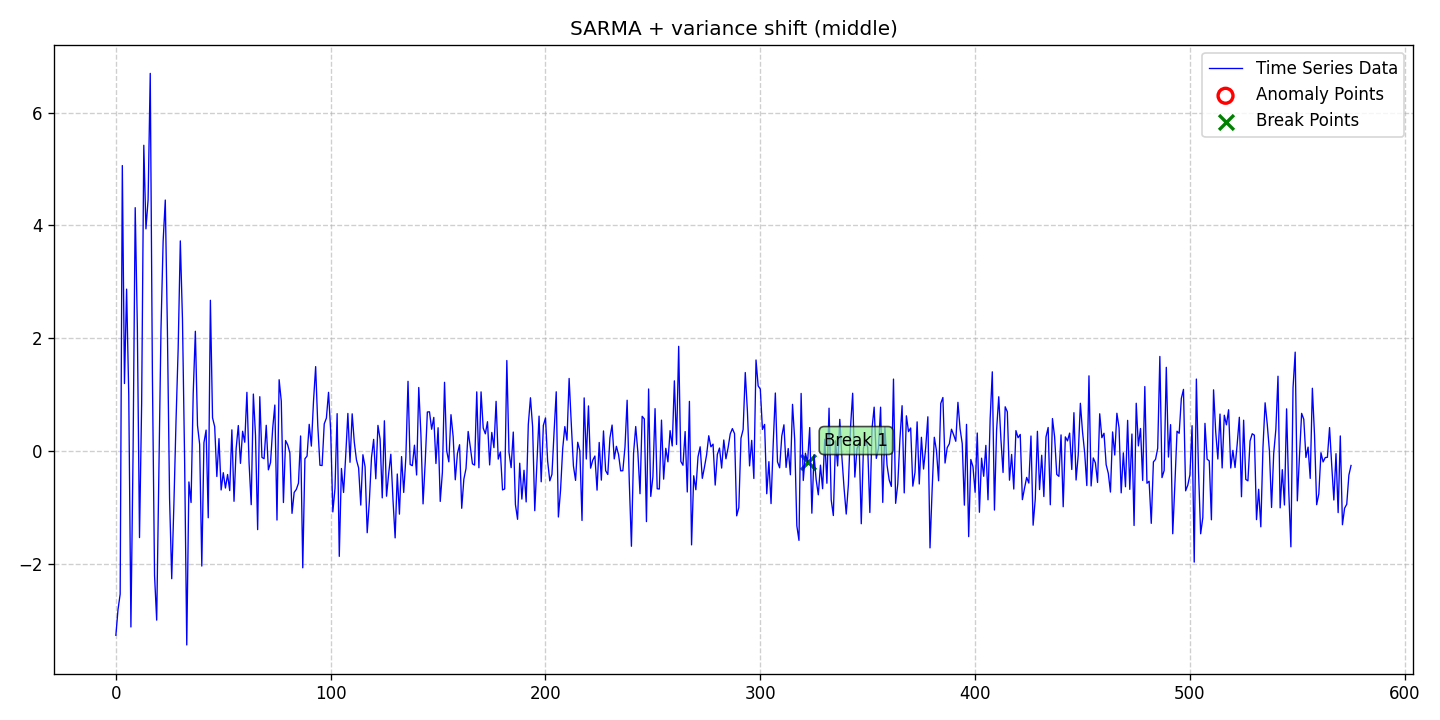

Data behind this chart, as committed beside it:
date, data, stationary, det_lin_up, det_lin_down, det_quad, det_cubic, det_exp, det_damped, stoc_trend, volatility, single_seas, multiple_seas, point_anom_single, point_anom_multi, collect_anom, context_anom, mean_shift, var_shift, trend_shift, point_anom_count, point_anom_location, point_anom_point, collect_anom_count
2020-01-01, -3.27, 0, 0, 0, 0, 0, 0, 0, 0, 0, 1, 0, 0, 0, 0, 0, 0, 1, 0, 0, none, , 0
2020-01-02, -2.813, 0, 0, 0, 0, 0, 0, 0, 0, 0, 1, 0, 0, 0, 0, 0, 0, 1, 0, 0, none, , 0
2020-01-03, -2.54, 0, 0, 0, 0, 0, 0, 0, 0, 0, 1, 0, 0, 0, 0, 0, 0, 1, 0, 0, none, , 0
2020-01-04, 5.062, 0, 0, 0, 0, 0, 0, 0, 0, 0, 1, 0, 0, 0, 0, 0, 0, 1, 0, 0, none, , 0
2020-01-05, 1.196, 0, 0, 0, 0, 0, 0, 0, 0, 0, 1, 0, 0, 0, 0, 0, 0, 1, 0, 0, none, , 0
2020-01-06, 2.87, 0, 0, 0, 0, 0, 0, 0, 0, 0, 1, 0, 0, 0, 0, 0, 0, 1, 0, 0, none, , 0
2020-01-07, 0.9824, 0, 0, 0, 0, 0, 0, 0, 0, 0, 1, 0, 0, 0, 0, 0, 0, 1, 0, 0, none, , 0
2020-01-08, -3.123, 0, 0, 0, 0, 0, 0, 0, 0, 0, 1, 0, 0, 0, 0, 0, 0, 1, 0, 0, none, , 0
2020-01-09, -0.04216, 0, 0, 0, 0, 0, 0, 0, 0, 0, 1, 0, 0, 0, 0, 0, 0, 1, 0, 0, none, , 0
2020-01-10, 4.315, 0, 0, 0, 0, 0, 0, 0, 0, 0, 1, 0, 0, 0, 0, 0, 0, 1, 0, 0, none, , 0
2020-01-11, 2.183, 0, 0, 0, 0, 0, 0, 0, 0, 0, 1, 0, 0, 0, 0, 0, 0, 1, 0, 0, none, , 0
2020-01-12, -1.537, 0, 0, 0, 0, 0, 0, 0, 0, 0, 1, 0, 0, 0, 0, 0, 0, 1, 0, 0, none, , 0
2020-01-13, 0.8402, 0, 0, 0, 0, 0, 0, 0, 0, 0, 1, 0, 0, 0, 0, 0, 0, 1, 0, 0, none, , 0
2020-01-14, 5.422, 0, 0, 0, 0, 0, 0, 0, 0, 0, 1, 0, 0, 0, 0, 0, 0, 1, 0, 0, none, , 0
2020-01-15, 3.939, 0, 0, 0, 0, 0, 0, 0, 0, 0, 1, 0, 0, 0, 0, 0, 0, 1, 0, 0, none, , 0
2020-01-16, 4.455, 0, 0, 0, 0, 0, 0, 0, 0, 0, 1, 0, 0, 0, 0, 0, 0, 1, 0, 0, none, , 0
2020-01-17, 6.697, 0, 0, 0, 0, 0, 0, 0, 0, 0, 1, 0, 0, 0, 0, 0, 0, 1, 0, 0, none, , 0
2020-01-18, 1.363, 0, 0, 0, 0, 0, 0, 0, 0, 0, 1, 0, 0, 0, 0, 0, 0, 1, 0, 0, none, , 0
2020-01-19, -2.21, 0, 0, 0, 0, 0, 0, 0, 0, 0, 1, 0, 0, 0, 0, 0, 0, 1, 0, 0, none, , 0
2020-01-20, -3.002, 0, 0, 0, 0, 0, 0, 0, 0, 0, 1, 0, 0, 0, 0, 0, 0, 1, 0, 0, none, , 0
2020-01-21, -0.432, 0, 0, 0, 0, 0, 0, 0, 0, 0, 1, 0, 0, 0, 0, 0, 0, 1, 0, 0, none, , 0
2020-01-22, 2.158, 0, 0, 0, 0, 0, 0, 0, 0, 0, 1, 0, 0, 0, 0, 0, 0, 1, 0, 0, none, , 0
2020-01-23, 3.718, 0, 0, 0, 0, 0, 0, 0, 0, 0, 1, 0, 0, 0, 0, 0, 0, 1, 0, 0, none, , 0
2020-01-24, 4.45, 0, 0, 0, 0, 0, 0, 0, 0, 0, 1, 0, 0, 0, 0, 0, 0, 1, 0, 0, none, , 0
2020-01-25, 2.117, 0, 0, 0, 0, 0, 0, 0, 0, 0, 1, 0, 0, 0, 0, 0, 0, 1, 0, 0, none, , 0
2020-01-26, -0.8471, 0, 0, 0, 0, 0, 0, 0, 0, 0, 1, 0, 0, 0, 0, 0, 0, 1, 0, 0, none, , 0
2020-01-27, -2.267, 0, 0, 0, 0, 0, 0, 0, 0, 0, 1, 0, 0, 0, 0, 0, 0, 1, 0, 0, none, , 0
2020-01-28, -0.9639, 0, 0, 0, 0, 0, 0, 0, 0, 0, 1, 0, 0, 0, 0, 0, 0, 1, 0, 0, none, , 0
2020-01-29, 0.5295, 0, 0, 0, 0, 0, 0, 0, 0, 0, 1, 0, 0, 0, 0, 0, 0, 1, 0, 0, none, , 0
2020-01-30, 1.819, 0, 0, 0, 0, 0, 0, 0, 0, 0, 1, 0, 0, 0, 0, 0, 0, 1, 0, 0, none, , 0
2020-01-31, 3.726, 0, 0, 0, 0, 0, 0, 0, 0, 0, 1, 0, 0, 0, 0, 0, 0, 1, 0, 0, none, , 0
2020-02-01, 2.334, 0, 0, 0, 0, 0, 0, 0, 0, 0, 1, 0, 0, 0, 0, 0, 0, 1, 0, 0, none, , 0
2020-02-02, -0.1626, 0, 0, 0, 0, 0, 0, 0, 0, 0, 1, 0, 0, 0, 0, 0, 0, 1, 0, 0, none, , 0
2020-02-03, -3.442, 0, 0, 0, 0, 0, 0, 0, 0, 0, 1, 0, 0, 0, 0, 0, 0, 1, 0, 0, none, , 0
2020-02-04, -0.5502, 0, 0, 0, 0, 0, 0, 0, 0, 0, 1, 0, 0, 0, 0, 0, 0, 1, 0, 0, none, , 0
2020-02-05, -0.9152, 0, 0, 0, 0, 0, 0, 0, 0, 0, 1, 0, 0, 0, 0, 0, 0, 1, 0, 0, none, , 0
2020-02-06, 1.018, 0, 0, 0, 0, 0, 0, 0, 0, 0, 1, 0, 0, 0, 0, 0, 0, 1, 0, 0, none, , 0
2020-02-07, 2.122, 0, 0, 0, 0, 0, 0, 0, 0, 0, 1, 0, 0, 0, 0, 0, 0, 1, 0, 0, none, , 0
2020-02-08, 0.4511, 0, 0, 0, 0, 0, 0, 0, 0, 0, 1, 0, 0, 0, 0, 0, 0, 1, 0, 0, none, , 0
2020-02-09, 0.1167, 0, 0, 0, 0, 0, 0, 0, 0, 0, 1, 0, 0, 0, 0, 0, 0, 1, 0, 0, none, , 0
2020-02-10, -2.042, 0, 0, 0, 0, 0, 0, 0, 0, 0, 1, 0, 0, 0, 0, 0, 0, 1, 0, 0, none, , 0
2020-02-11, 0.1463, 0, 0, 0, 0, 0, 0, 0, 0, 0, 1, 0, 0, 0, 0, 0, 0, 1, 0, 0, none, , 0
2020-02-12, 0.3695, 0, 0, 0, 0, 0, 0, 0, 0, 0, 1, 0, 0, 0, 0, 0, 0, 1, 0, 0, none, , 0
2020-02-13, -1.186, 0, 0, 0, 0, 0, 0, 0, 0, 0, 1, 0, 0, 0, 0, 0, 0, 1, 0, 0, none, , 0
2020-02-14, 2.672, 0, 0, 0, 0, 0, 0, 0, 0, 0, 1, 0, 0, 0, 0, 0, 0, 1, 0, 0, none, , 0
2020-02-15, 0.588, 0, 0, 0, 0, 0, 0, 0, 0, 0, 1, 0, 0, 0, 0, 0, 0, 1, 0, 0, none, , 0
2020-02-16, 0.431, 0, 0, 0, 0, 0, 0, 0, 0, 0, 1, 0, 0, 0, 0, 0, 0, 1, 0, 0, none, , 0
2020-02-17, -0.4534, 0, 0, 0, 0, 0, 0, 0, 0, 0, 1, 0, 0, 0, 0, 0, 0, 1, 0, 0, none, , 0
2020-02-18, 0.218, 0, 0, 0, 0, 0, 0, 0, 0, 0, 1, 0, 0, 0, 0, 0, 0, 1, 0, 0, none, , 0
2020-02-19, -0.6925, 0, 0, 0, 0, 0, 0, 0, 0, 0, 1, 0, 0, 0, 0, 0, 0, 1, 0, 0, none, , 0
2020-02-20, -0.3863, 0, 0, 0, 0, 0, 0, 0, 0, 0, 1, 0, 0, 0, 0, 0, 0, 1, 0, 0, none, , 0
2020-02-21, -0.6585, 0, 0, 0, 0, 0, 0, 0, 0, 0, 1, 0, 0, 0, 0, 0, 0, 1, 0, 0, none, , 0
2020-02-22, -0.4181, 0, 0, 0, 0, 0, 0, 0, 0, 0, 1, 0, 0, 0, 0, 0, 0, 1, 0, 0, none, , 0
2020-02-23, -0.7038, 0, 0, 0, 0, 0, 0, 0, 0, 0, 1, 0, 0, 0, 0, 0, 0, 1, 0, 0, none, , 0
2020-02-24, 0.3737, 0, 0, 0, 0, 0, 0, 0, 0, 0, 1, 0, 0, 0, 0, 0, 0, 1, 0, 0, none, , 0
2020-02-25, -0.8938, 0, 0, 0, 0, 0, 0, 0, 0, 0, 1, 0, 0, 0, 0, 0, 0, 1, 0, 0, none, , 0
2020-02-26, 0.04697, 0, 0, 0, 0, 0, 0, 0, 0, 0, 1, 0, 0, 0, 0, 0, 0, 1, 0, 0, none, , 0
2020-02-27, 0.4506, 0, 0, 0, 0, 0, 0, 0, 0, 0, 1, 0, 0, 0, 0, 0, 0, 1, 0, 0, none, , 0
2020-02-28, -0.2206, 0, 0, 0, 0, 0, 0, 0, 0, 0, 1, 0, 0, 0, 0, 0, 0, 1, 0, 0, none, , 0
2020-02-29, 0.3488, 0, 0, 0, 0, 0, 0, 0, 0, 0, 1, 0, 0, 0, 0, 0, 0, 1, 0, 0, none, , 0
... 516 more rows
